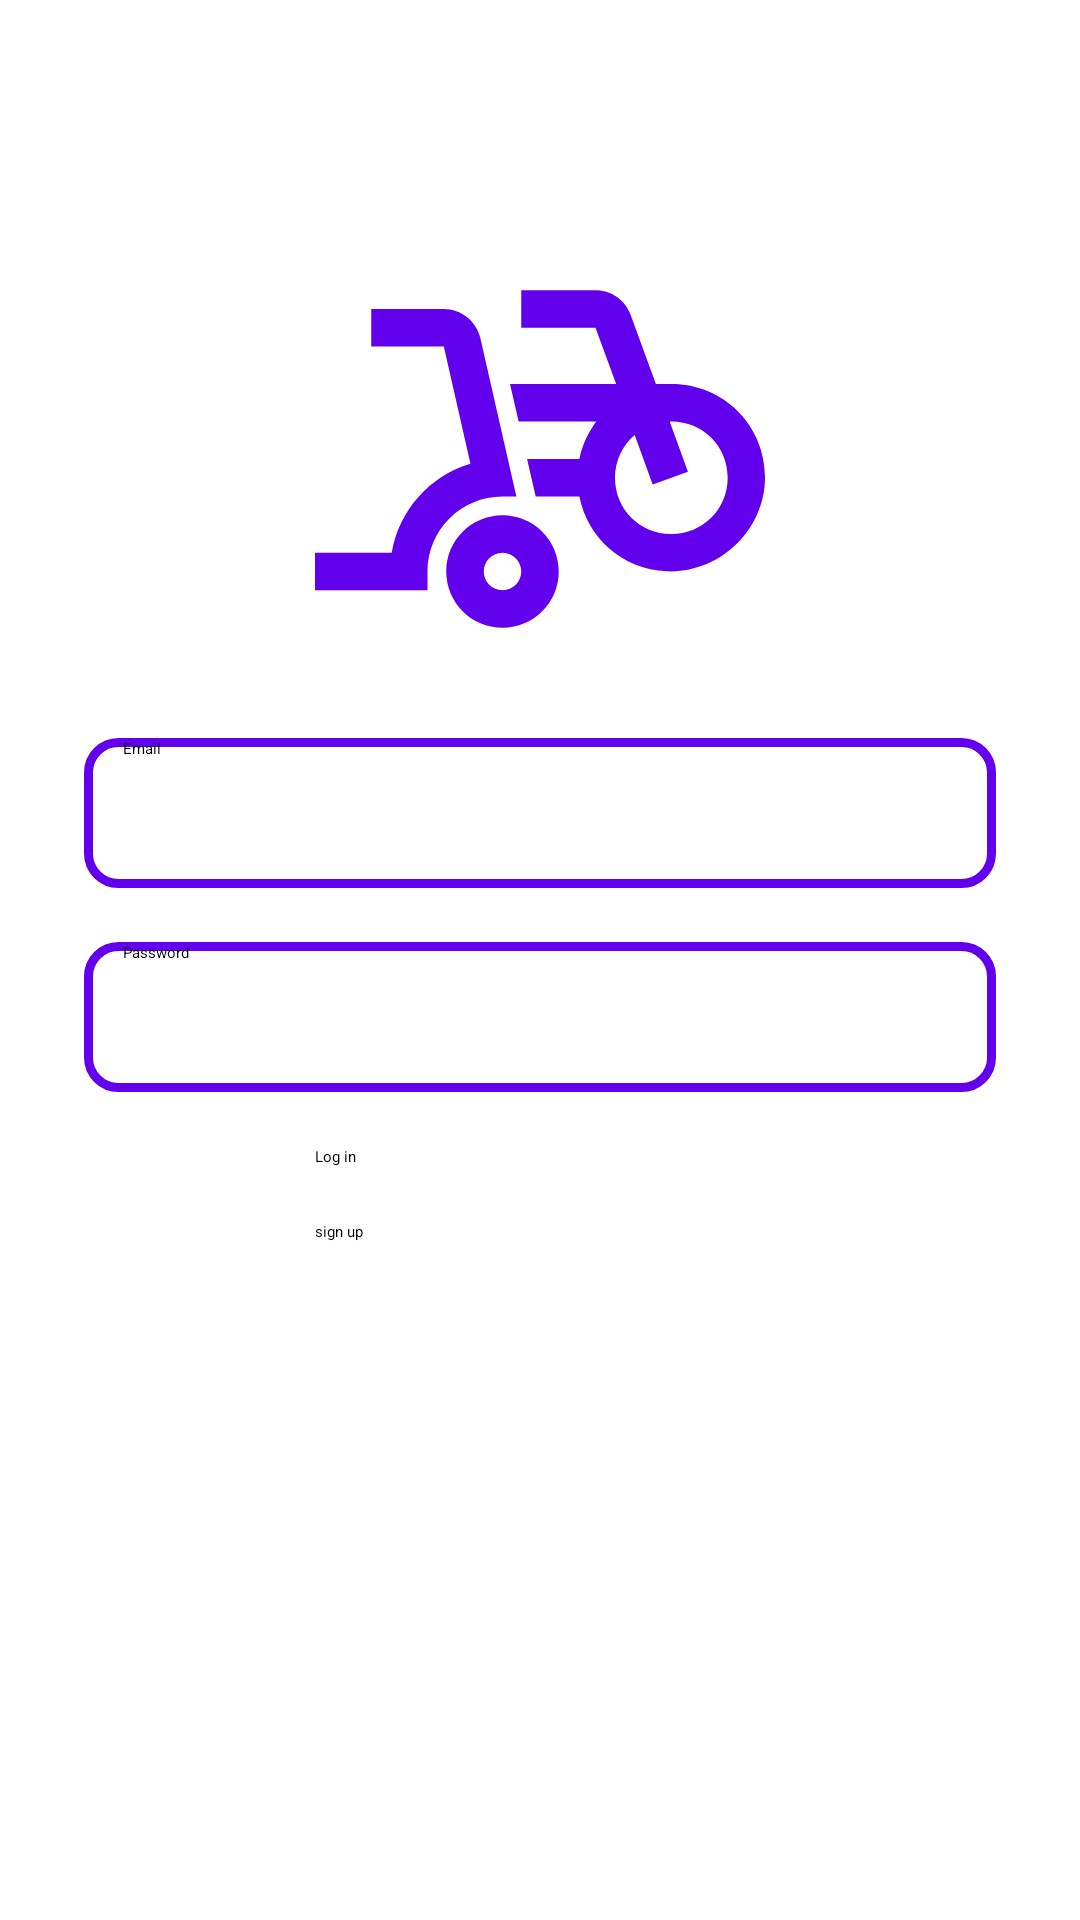

The Android layout XML behind this screen, and the referenced resources:
<!-- AndroidManifest.xml: application theme Theme.Trabfinal -->
<!-- res/layout/activity_login.xml -->
<?xml version="1.0" encoding="utf-8"?>
<RelativeLayout xmlns:android="http://schemas.android.com/apk/res/android"
    xmlns:app="http://schemas.android.com/apk/res-auto"
    xmlns:tools="http://schemas.android.com/tools"
    android:layout_width="match_parent"
    android:layout_height="match_parent"
    tools:context=".view.Login">

    <ImageView
        android:id="@+id/app_logo"
        android:layout_width="150dp"
        android:layout_height="150dp"
        android:src="@drawable/ic_baseline_bike_scooter_24"
        android:layout_centerHorizontal="true"
        android:layout_marginTop="78dp"/>

    <EditText
        android:id="@+id/edit_email"
        android:layout_width="match_parent"
        android:layout_height="50dp"
        android:layout_below="@id/app_logo"
        android:layout_marginTop="18dp"
        android:hint="Email"
        android:background="@drawable/input_backgroud"
        android:paddingLeft="13dp"
        android:layout_marginLeft="28dp"
        android:layout_marginRight="28dp" />
    <EditText
        android:id="@+id/edit_password"
        android:layout_width="match_parent"
        android:layout_height="50dp"
        android:layout_below="@id/edit_email"
        android:layout_marginTop="18dp"
        android:hint="Password"
        android:background="@drawable/input_backgroud"
        android:paddingLeft="13dp"
        android:layout_marginLeft="28dp"
        android:layout_marginRight="28dp" />

    <Button
        android:id="@+id/btn_login"
        android:layout_width="150dp"
        android:layout_height="wrap_content"
        android:layout_below="@id/edit_password"
        android:text="Log in"
        android:layout_centerHorizontal="true"
        android:layout_marginTop="18dp" />
    <Button
        android:id="@+id/btn_signup"
        android:layout_width="150dp"
        android:layout_height="wrap_content"
        android:layout_below="@id/btn_login"
        android:text="sign up"
        android:layout_centerHorizontal="true"
        android:layout_marginTop="18dp" />

</RelativeLayout>
<!-- resources referenced by this layout -->
<resources>
  <!-- drawable ic_baseline_bike_scooter_24 (drawable) -->
  <vector android:height="24dp" android:tint="#6200EE"
      android:viewportHeight="24" android:viewportWidth="24"
      android:width="24dp" xmlns:android="http://schemas.android.com/apk/res/android">
      <path android:fillColor="@android:color/white" android:pathData="M10,14h0.74L8.82,5.56C8.61,4.65 7.8,4 6.87,4H3v2h3.87l1.42,6.25c0,0 -0.01,0 -0.01,0C6.12,12.9 4.47,14.73 4.09,17H0v2h6v-1C6,15.79 7.79,14 10,14z"/>
      <path android:fillColor="@android:color/white" android:pathData="M19,8h-0.82l-1.35,-3.69C16.55,3.52 15.8,3 14.96,3H11v2h3.96l1.1,3H10.4l0.46,2H15c-0.43,0.58 -0.75,1.25 -0.9,2h-2.79l0.46,2h2.33c0.44,2.23 2.31,3.88 4.65,3.99c2.8,0.13 5.25,-2.19 5.25,-5C24,10.2 21.8,8 19,8zM19,16c-1.68,0 -3,-1.32 -3,-3c0,-0.93 0.41,-1.73 1.05,-2.28l0.96,2.64l1.88,-0.68l-0.97,-2.67c0.03,0 0.06,-0.01 0.09,-0.01c1.68,0 3,1.32 3,3S20.68,16 19,16z"/>
      <path android:fillColor="@android:color/white" android:pathData="M10,15c-1.66,0 -3,1.34 -3,3s1.34,3 3,3s3,-1.34 3,-3S11.66,15 10,15zM10,19c-0.55,0 -1,-0.45 -1,-1s0.45,-1 1,-1s1,0.45 1,1S10.55,19 10,19z"/>
  </vector>
  <!-- drawable input_backgroud (drawable) -->
  <?xml version="1.0" encoding="utf-8"?>
  <shape xmlns:android="http://schemas.android.com/apk/res/android">
   <corners android:radius="10dp" />
      <stroke android:color="@color/purple_500" android:width="3dp" />
  </shape>
  <color name="purple_500">#FF6200EE</color>
</resources>
